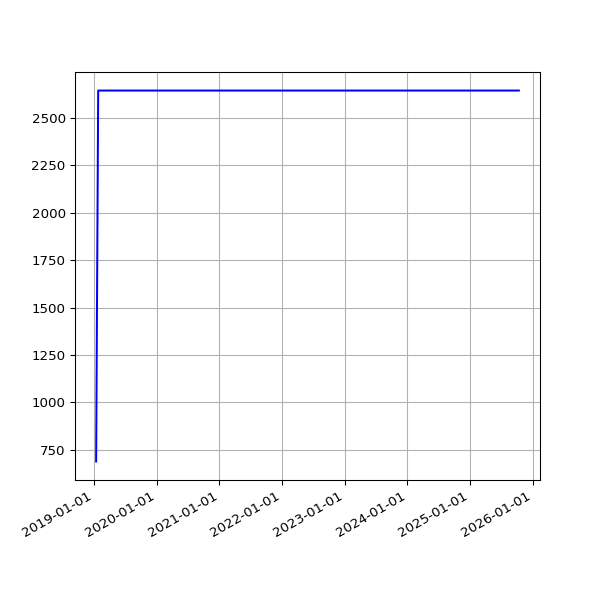

The file beside this chart, header and first rows:
date, value
2019-01-13 06:51:08 +0000, 689
2019-01-25 06:27:52 +0000, 2645
2019-01-28 06:20:04 +0000, 2645
2019-02-01 06:43:11 +0000, 2645
2019-02-04 06:46:59 +0000, 2645
2019-02-07 06:28:15 +0000, 2645
2019-02-10 07:01:57 +0000, 2645
2019-02-13 06:35:54 +0000, 2645
2019-02-19 07:05:30 +0000, 2645
2019-02-22 06:55:53 +0000, 2645
2019-02-25 06:38:05 +0000, 2645
2019-03-01 06:43:32 +0000, 2645
2019-03-04 07:01:27 +0000, 2645
2019-03-07 07:15:07 +0000, 2645
2019-03-10 06:41:23 +0000, 2645
2019-03-13 06:35:04 +0000, 2645
2019-03-16 06:34:51 +0000, 2645
2019-03-19 06:42:23 +0000, 2645
2019-03-22 06:58:13 +0000, 2645
2019-03-25 06:50:58 +0000, 2645
2019-03-28 07:47:59 +0000, 2645
2019-04-01 07:40:45 +0100, 2645
2019-04-04 06:42:25 +0100, 2645
2019-04-07 06:51:48 +0100, 2645
2019-04-10 06:56:15 +0100, 2645
2019-04-16 11:24:05 +0100, 2645
2019-04-19 07:16:50 +0100, 2645
2019-04-22 07:00:26 +0100, 2645
2019-04-25 02:35:56 +0100, 2645
2019-05-01 07:20:31 +0100, 2645
2019-05-04 07:15:27 +0100, 2645
2019-05-07 07:29:37 +0100, 2645
2019-05-10 07:10:29 +0100, 2645
2019-05-13 07:01:24 +0100, 2645
2019-05-16 07:14:22 +0100, 2645
2019-05-19 06:46:07 +0100, 2645
2019-06-13 07:03:22 +0100, 2645
2019-06-16 06:39:01 +0100, 2645
2019-06-19 06:09:05 +0100, 2645
2019-06-22 06:26:55 +0100, 2645
2019-06-25 06:11:17 +0100, 2645
2019-07-01 06:48:57 +0100, 2645
2019-07-04 07:07:36 +0100, 2645
2019-07-07 06:57:19 +0100, 2645
2019-07-10 06:59:56 +0100, 2645
2019-07-13 07:03:15 +0100, 2645
2019-07-16 06:54:44 +0100, 2645
2019-07-19 07:03:46 +0100, 2645
2019-07-22 07:26:34 +0100, 2645
2019-07-25 07:25:18 +0100, 2645
2019-07-28 08:06:14 +0100, 2645
2019-07-31 06:33:09 +0100, 2645
2019-08-01 07:04:31 +0100, 2645
2019-08-02 06:25:51 +0100, 2645
2019-08-03 06:23:45 +0100, 2645
2019-08-04 07:18:53 +0100, 2645
2019-08-05 06:13:25 +0100, 2645
2019-08-06 06:32:26 +0100, 2645
2019-08-07 06:38:59 +0100, 2645
2019-08-08 07:16:43 +0100, 2645
... 1,769 more rows
